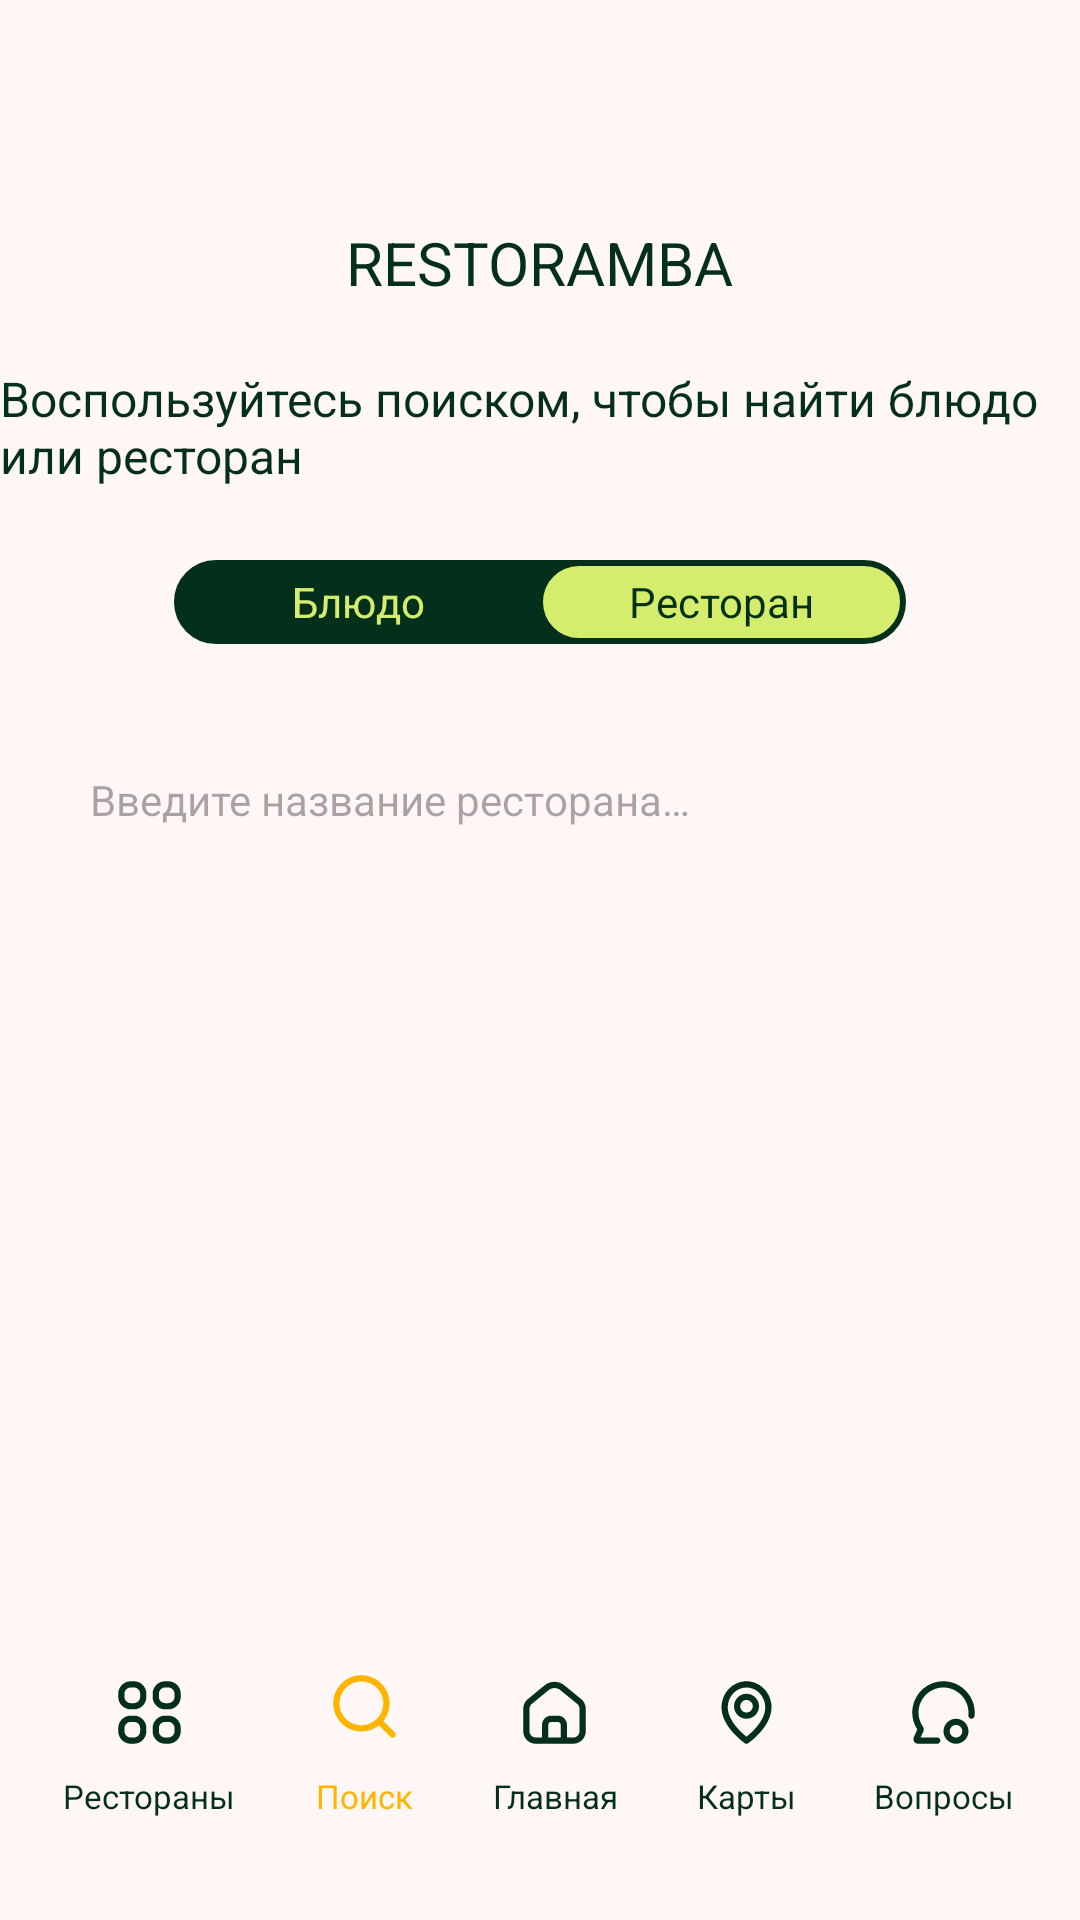

Reconstruct the res/layout file that produces this screen, plus the resources it refers to.
<!-- AndroidManifest.xml: application theme Theme.RestorambaApp -->
<!-- res/layout/fragment_search.xml -->
<?xml version="1.0" encoding="utf-8"?>
<androidx.constraintlayout.widget.ConstraintLayout xmlns:android="http://schemas.android.com/apk/res/android"
    xmlns:app="http://schemas.android.com/apk/res-auto"
    xmlns:tools="http://schemas.android.com/tools"
    android:layout_width="match_parent"
    android:layout_height="match_parent"
    android:background="@color/milk">

    <androidx.constraintlayout.widget.ConstraintLayout
        android:id="@+id/idPageHeader"
        android:layout_width="match_parent"
        android:layout_height="wrap_content"
        app:layout_constraintEnd_toEndOf="parent"
        app:layout_constraintStart_toStartOf="parent"
        app:layout_constraintTop_toTopOf="parent">

        <TextView
            android:id="@+id/idNameApplication"
            android:layout_width="wrap_content"
            android:layout_height="wrap_content"
            android:layout_marginTop="74dp"
            android:text="@string/restoramba"
            android:textAppearance="@style/restoramba"
            android:textColor="@color/black_green"
            app:layout_constraintEnd_toEndOf="parent"
            app:layout_constraintStart_toStartOf="parent"
            app:layout_constraintTop_toTopOf="parent" />

    </androidx.constraintlayout.widget.ConstraintLayout>

    <androidx.constraintlayout.widget.ConstraintLayout
        android:id="@+id/constraintLayout"
        android:layout_width="match_parent"
        android:layout_height="0dp"
        app:layout_constraintBottom_toTopOf="@+id/idNav"
        app:layout_constraintTop_toBottomOf="@+id/idPageHeader">

        <TextView
            android:id="@+id/idSearchDescription"
            android:layout_width="wrap_content"
            android:layout_height="wrap_content"
            android:layout_marginTop="21dp"
            android:text="@string/search_description"
            android:textAppearance="@style/kcal"
            android:textColor="@color/black_green"
            app:layout_constraintEnd_toEndOf="parent"
            app:layout_constraintStart_toStartOf="parent"
            app:layout_constraintTop_toTopOf="parent" />

        <RadioGroup
            android:id="@+id/idRadioChange"
            android:layout_width="244dp"
            android:layout_height="28dp"
            android:layout_marginTop="24dp"
            android:background="@drawable/black_green_font"
            android:checkedButton="@+id/offer"
            android:orientation="horizontal"
            app:layout_constraintEnd_toEndOf="@+id/idSearchDescription"
            app:layout_constraintStart_toStartOf="@+id/idSearchDescription"
            app:layout_constraintTop_toBottomOf="@+id/idSearchDescription">

            <RadioButton
                android:id="@+id/idDish"
                android:layout_width="0dp"
                android:layout_height="match_parent"
                android:layout_marginStart="1dp"
                android:layout_marginTop="1dp"
                android:layout_marginBottom="1dp"
                android:layout_weight="1"
                android:background="@drawable/switch_bg_color_search_page"
                android:button="@null"
                android:gravity="center"
                android:text="@string/radio_dish"
                android:textAppearance="@style/radio_button"
                android:textColor="@drawable/switch_text_color_search_page" />

            <RadioButton
                android:id="@+id/idRestaurant"
                android:layout_width="0dp"
                android:layout_height="match_parent"
                android:layout_marginTop="1dp"
                android:layout_marginEnd="1dp"
                android:layout_marginBottom="1dp"
                android:layout_weight="1"
                android:background="@drawable/switch_bg_color_search_page"
                android:button="@null"
                android:checked="true"
                android:gravity="center"
                android:text="@string/restaurant"
                android:textAppearance="@style/radio_button"
                android:textColor="@drawable/switch_text_color_search_page" />
        </RadioGroup>

        <androidx.appcompat.widget.AppCompatEditText
            android:id="@+id/idSearchView"
            android:layout_width="330dp"
            android:layout_height="40dp"
            android:layout_marginTop="32dp"
            android:background="@drawable/search_view_fon"
            android:hint="@string/hint_restaurant"
            android:inputType="text"
            android:paddingStart="15dp"
            android:textAppearance="@style/hint"
            app:layout_constraintEnd_toEndOf="@+id/idRadioChange"
            app:layout_constraintStart_toStartOf="@+id/idRadioChange"
            app:layout_constraintTop_toBottomOf="@+id/idRadioChange" />

        <ImageView
            android:id="@+id/imIconClose"
            android:layout_width="wrap_content"
            android:layout_height="wrap_content"
            android:layout_marginEnd="16dp"
            android:visibility="gone"
            app:layout_constraintBottom_toBottomOf="@+id/idSearchView"
            app:layout_constraintEnd_toEndOf="@+id/idSearchView"
            app:layout_constraintTop_toTopOf="@+id/idSearchView"
            app:srcCompat="@drawable/icon_close" />

        <androidx.recyclerview.widget.RecyclerView
            android:id="@+id/idListRestaurants"
            android:layout_width="wrap_content"
            android:layout_height="0dp"
            android:layout_marginTop="8dp"
            android:layout_marginBottom="30dp"
            android:visibility="gone"
            app:layoutManager="androidx.recyclerview.widget.LinearLayoutManager"
            app:layout_constraintBottom_toBottomOf="parent"
            app:layout_constraintEnd_toEndOf="parent"
            app:layout_constraintStart_toStartOf="parent"
            app:layout_constraintTop_toBottomOf="@+id/idSearchView"
            tools:listitem="@layout/item_list_restaurants_search_white_green" />

        <androidx.recyclerview.widget.RecyclerView
            android:id="@+id/idListDishes"
            android:layout_width="wrap_content"
            android:layout_height="0dp"
            android:layout_marginTop="8dp"
            android:layout_marginBottom="30dp"
            android:visibility="gone"
            app:layoutManager="androidx.recyclerview.widget.LinearLayoutManager"
            app:layout_constraintBottom_toBottomOf="parent"
            app:layout_constraintEnd_toEndOf="parent"
            app:layout_constraintStart_toStartOf="parent"
            app:layout_constraintTop_toBottomOf="@+id/idSearchView"
            tools:listitem="@layout/item_list_dishes_search_white_green" />

        <TextView
            android:id="@+id/tvEmptySearchResult"
            android:layout_width="wrap_content"
            android:layout_height="wrap_content"
            android:layout_marginTop="36dp"
            android:text="@string/empty_result_search"
            android:textAppearance="@style/title_restaurants"
            android:visibility="gone"
            app:layout_constraintEnd_toEndOf="@+id/idSearchView"
            app:layout_constraintStart_toStartOf="@+id/idSearchView"
            app:layout_constraintTop_toBottomOf="@+id/idSearchView" />

    </androidx.constraintlayout.widget.ConstraintLayout>

    <androidx.constraintlayout.widget.ConstraintLayout
        android:id="@+id/idNav"
        android:layout_width="match_parent"
        android:layout_height="wrap_content"
        app:layout_constraintBottom_toBottomOf="parent"
        app:layout_constraintEnd_toEndOf="parent"
        app:layout_constraintStart_toStartOf="parent"
        app:layout_constraintTop_toBottomOf="@+id/constraintLayout">

        <TextView
            android:id="@+id/idNavRestaurants"
            android:layout_width="wrap_content"
            android:layout_height="wrap_content"
            android:layout_marginStart="21dp"
            android:layout_marginBottom="34dp"
            android:drawablePadding="8dp"
            android:gravity="center|top"
            android:text="@string/restaurants"
            android:textAppearance="@style/nav_text"
            android:textColor="@color/black_green"
            app:drawableTint="@color/black_green"
            app:drawableTopCompat="@drawable/food_restaurants_25_25"
            app:layout_constraintBottom_toBottomOf="parent"
            app:layout_constraintStart_toStartOf="parent" />

        <TextView
            android:id="@+id/idNavSearch"
            android:layout_width="wrap_content"
            android:layout_height="wrap_content"
            android:drawablePadding="10dp"
            android:gravity="center|top"
            android:text="@string/search_nav"
            android:textAppearance="@style/nav_text"
            android:textColor="@color/orange"
            app:drawableTint="@color/orange"
            app:drawableTopCompat="@drawable/icon_search_25_25"
            app:layout_constraintBottom_toBottomOf="@+id/idNavRestaurants"
            app:layout_constraintEnd_toStartOf="@+id/idNavMain"
            app:layout_constraintStart_toEndOf="@+id/idNavRestaurants" />

        <TextView
            android:id="@+id/idNavMain"
            android:layout_width="wrap_content"
            android:layout_height="wrap_content"
            android:drawablePadding="8dp"
            android:gravity="center|top"
            android:text="@string/main_nav"
            android:textAppearance="@style/nav_text"
            android:textColor="@color/black_green"
            app:drawableTint="@color/black_green"
            app:drawableTopCompat="@drawable/icon_main_home_25_25"
            app:layout_constraintBottom_toBottomOf="@+id/idNavSearch"
            app:layout_constraintEnd_toStartOf="@+id/idNavQuestions"
            app:layout_constraintStart_toEndOf="@+id/idNavRestaurants" />

        <TextView
            android:id="@+id/idNavMap"
            android:layout_width="wrap_content"
            android:layout_height="wrap_content"
            android:drawablePadding="8dp"
            android:gravity="center|top"
            android:text="@string/maps_nav"
            android:textAppearance="@style/nav_text"
            android:textColor="@color/black_green"
            app:drawableTint="@color/black_green"
            app:drawableTopCompat="@drawable/icon_location_25_25"
            app:layout_constraintBottom_toBottomOf="@+id/idNavMain"
            app:layout_constraintEnd_toStartOf="@+id/idNavQuestions"
            app:layout_constraintStart_toEndOf="@+id/idNavMain" />

        <TextView
            android:id="@+id/idNavQuestions"
            android:layout_width="wrap_content"
            android:layout_height="wrap_content"
            android:layout_marginEnd="22dp"
            android:drawablePadding="8dp"
            android:gravity="center|top"
            android:text="@string/question"
            android:textAppearance="@style/nav_text"
            android:textColor="@color/black_green"
            app:drawableTint="@color/black_green"
            app:drawableTopCompat="@drawable/icon_question_25_25"
            app:layout_constraintBottom_toBottomOf="@+id/idNavMap"
            app:layout_constraintEnd_toEndOf="parent" />

    </androidx.constraintlayout.widget.ConstraintLayout>

</androidx.constraintlayout.widget.ConstraintLayout>
<!-- res/layout/item_list_restaurants_search_white_green.xml (included above) -->
<?xml version="1.0" encoding="utf-8"?>
<androidx.cardview.widget.CardView xmlns:android="http://schemas.android.com/apk/res/android"
    xmlns:app="http://schemas.android.com/apk/res-auto"
    xmlns:tools="http://schemas.android.com/tools"
    android:id="@+id/cView"
    android:layout_width="343dp"
    android:layout_height="200dp"
    android:layout_marginVertical="21dp"
    app:cardCornerRadius="20dp">

    <androidx.constraintlayout.widget.ConstraintLayout
        android:id="@+id/rectangle_2"
        android:layout_width="match_parent"
        android:layout_height="match_parent"
        android:background="@drawable/rectangle_fontlist_item_restaurants_white_green">


        <TextView
            android:id="@+id/tvTitleRestaurant"
            android:layout_width="wrap_content"
            android:layout_height="wrap_content"
            android:layout_marginTop="14dp"
            android:text="@string/rest"
            android:textAppearance="@style/title_restaurants"
            app:layout_constraintEnd_toEndOf="parent"
            app:layout_constraintStart_toStartOf="parent"
            app:layout_constraintTop_toTopOf="parent" />

        <ImageView
            android:id="@+id/imPhoto"
            android:layout_width="120dp"
            android:layout_height="120dp"
            android:layout_marginStart="27dp"
            android:layout_marginTop="8dp"
            app:layout_constraintStart_toStartOf="parent"
            app:layout_constraintTop_toBottomOf="@+id/tvTitleRestaurant"
            app:srcCompat="@drawable/rectangle_fontlist_item_restaurant_photo" />

        <ImageView
            android:id="@+id/imPhotoIcon"
            android:layout_width="wrap_content"
            android:layout_height="wrap_content"
            app:layout_constraintBottom_toBottomOf="@+id/imPhoto"
            app:layout_constraintEnd_toEndOf="@+id/imPhoto"
            app:layout_constraintStart_toStartOf="@+id/imPhoto"
            app:layout_constraintTop_toTopOf="@+id/imPhoto"
            app:srcCompat="@drawable/photo_icon_40_40" />

        <TextView
            android:id="@+id/tvPath"
            android:layout_width="wrap_content"
            android:layout_height="wrap_content"
            android:layout_marginStart="26dp"
            android:layout_marginTop="2dp"
            android:gravity="center"
            android:text="@string/path_to_me"
            android:textAppearance="@style/instructions_text"
            app:layout_constraintBottom_toBottomOf="@+id/imPhoto"
            app:layout_constraintEnd_toEndOf="parent"
            app:layout_constraintHorizontal_bias="0.218"
            app:layout_constraintStart_toEndOf="@+id/imPhoto"
            app:layout_constraintTop_toTopOf="@+id/imPhoto"
            app:layout_constraintVertical_bias="0.0" />

        <ImageView
            android:id="@+id/idBtMap"
            android:layout_width="131dp"
            android:layout_height="35dp"
            android:layout_marginTop="8dp"
            app:layout_constraintStart_toStartOf="@+id/tvPath"
            app:layout_constraintTop_toBottomOf="@+id/tvPath"
            app:srcCompat="@drawable/rectangle_bt_restaurant_show_on_map" />

        <TextView
            android:id="@+id/idButtonShowTextOnMap"
            android:layout_width="wrap_content"
            android:layout_height="35dp"
            android:drawableRight="@drawable/icon_location_19_19"
            android:drawablePadding="5dp"
            android:gravity="center|left"
            android:text="@string/show_on_map"
            android:textAppearance="@style/show_on_map"
            app:layout_constraintBottom_toBottomOf="@+id/idBtMap"
            app:layout_constraintEnd_toEndOf="@+id/idBtMap"
            app:layout_constraintStart_toStartOf="@+id/idBtMap"
            app:layout_constraintTop_toTopOf="@+id/idBtMap" />

        <Button
            android:id="@+id/idBtRandom"
            android:layout_width="137dp"
            android:layout_height="55dp"
            android:layout_marginTop="8dp"
            android:backgroundTint="@drawable/button_bg_color_default_black_green"
            android:text="@string/get_random_dish"
            android:textAppearance="@style/show_on_map"
            android:textColor="@drawable/button_text_color_default_black_green"
            app:cornerRadius="10dp"
            app:layout_constraintBottom_toBottomOf="@+id/imPhoto"
            app:layout_constraintEnd_toEndOf="@+id/idBtMap"
            app:layout_constraintStart_toStartOf="@+id/tvPath"
            app:layout_constraintTop_toBottomOf="@+id/idBtMap" />

    </androidx.constraintlayout.widget.ConstraintLayout>
</androidx.cardview.widget.CardView>
<!-- res/layout/item_list_dishes_search_white_green.xml (included above) -->
<?xml version="1.0" encoding="utf-8"?>
<androidx.cardview.widget.CardView xmlns:android="http://schemas.android.com/apk/res/android"
    xmlns:app="http://schemas.android.com/apk/res-auto"
    xmlns:tools="http://schemas.android.com/tools"
    android:id="@+id/cView"
    android:layout_width="343dp"
    android:layout_height="200dp"
    android:layout_marginVertical="21dp"
    app:cardCornerRadius="20dp">

    <androidx.constraintlayout.widget.ConstraintLayout
        android:id="@+id/rectangle_2"
        android:layout_width="match_parent"
        android:layout_height="match_parent"
        android:background="@drawable/rectangle_fontlist_item_restaurants_white_green">


        <TextView
            android:id="@+id/tvTitleDish"
            android:layout_width="wrap_content"
            android:layout_height="wrap_content"
            android:layout_marginTop="14dp"
            android:gravity="center"
            android:text="@string/dish"
            android:textAppearance="@style/title_restaurants"
            app:layout_constraintEnd_toEndOf="parent"
            app:layout_constraintStart_toStartOf="parent"
            app:layout_constraintTop_toTopOf="parent" />

        <TextView
            android:id="@+id/tvTitleRestaurant"
            android:layout_width="wrap_content"
            android:layout_height="wrap_content"
            android:gravity="center"
            android:text="@string/rest"
            android:textAppearance="@style/title_dishes"
            app:layout_constraintEnd_toEndOf="parent"
            app:layout_constraintStart_toEndOf="@+id/imPhoto"
            app:layout_constraintTop_toTopOf="@+id/imPhoto" />

        <ImageView
            android:id="@+id/imPhoto"
            android:layout_width="120dp"
            android:layout_height="120dp"
            android:layout_marginStart="27dp"
            android:layout_marginTop="10dp"
            app:layout_constraintStart_toStartOf="parent"
            app:layout_constraintTop_toBottomOf="@+id/tvTitleDish"
            app:srcCompat="@drawable/rectangle_fontlist_item_restaurant_photo" />

        <ImageView
            android:id="@+id/imPhotoIcon"
            android:layout_width="wrap_content"
            android:layout_height="wrap_content"
            app:layout_constraintBottom_toBottomOf="@+id/imPhoto"
            app:layout_constraintEnd_toEndOf="@+id/imPhoto"
            app:layout_constraintStart_toStartOf="@+id/imPhoto"
            app:layout_constraintTop_toTopOf="@+id/imPhoto"
            app:srcCompat="@drawable/photo_icon_40_40" />

        <TextView
            android:id="@+id/tvDesc"
            android:layout_width="0dp"
            android:layout_height="wrap_content"
            android:layout_marginHorizontal="23dp"
            android:layout_marginTop="6dp"
            android:gravity="center"
            android:text="@string/text_dish_example"
            android:textAppearance="@style/show_on_map"
            app:layout_constraintEnd_toEndOf="parent"
            app:layout_constraintHorizontal_bias="1.0"
            app:layout_constraintStart_toEndOf="@+id/imPhoto"
            app:layout_constraintTop_toBottomOf="@+id/tvTitleRestaurant" />

        <TextView
            android:id="@+id/idButtonAgree"
            android:layout_width="wrap_content"
            android:layout_height="wrap_content"
            android:layout_marginTop="13dp"
            android:text="@string/sum"
            android:textAppearance="@style/title_sum"
            app:layout_constraintBottom_toBottomOf="@+id/imPhoto"
            app:layout_constraintEnd_toEndOf="@+id/tvDesc"
            app:layout_constraintStart_toStartOf="@+id/tvDesc"
            app:layout_constraintTop_toBottomOf="@+id/tvDesc" />

    </androidx.constraintlayout.widget.ConstraintLayout>
</androidx.cardview.widget.CardView>
<!-- resources referenced by this layout -->
<resources>
  <color name="black_green">#042F1A</color>
  <color name="milk">#FFF6F6</color>
  <color name="orange">#FFB500</color>
  <!-- drawable rectangle_fontlist_item_restaurants_white_green (drawable) -->
  <shape xmlns:android="http://schemas.android.com/apk/res/android"
  android:shape="rectangle"
  android:innerRadius="15dp">
  
  <solid android:color="@color/white_green" />
  <corners android:radius="20dp" />
  </shape>
  <string name="dish">Какое-то блюдо</string>
  <string name="empty_result_search">Извините, ничего не найдено</string>
  <string name="get_random_dish">Получить случайное блюдо</string>
  <string name="hint_restaurant">Введите название ресторана…</string>
  <string name="main_nav">Главная</string>
  <string name="maps_nav">Карты</string>
  <string name="path_to_me">Расстояние до вас: 700м</string>
  <string name="question">Вопросы</string>
  <string name="radio_dish">Блюдо</string>
  <string name="rest">Какой-то ресторан</string>
  <string name="restaurant">Ресторан</string>
  <string name="restaurants">Рестораны</string>
  <string name="restoramba">RESTORAMBA</string>
  <string name="search_description">Воспользуйтесь поиском, чтобы найти блюдо или ресторан</string>
  <string name="search_nav">Поиск</string>
  <string name="show_on_map">Посмотреть на карте</string>
  <string name="sum">400 руб</string>
  <string name="text_dish_example">
          Lorem ipsum dolor sit amet, consectetur adipiscing elit, sed do eiusmod tempor incididunt ut labore et dolore magna aliqua..
      </string>
  <style name="hint">
          <item name="android:textSize">14sp</item>
          <item name="android:textColor">#000000</item>
          <item name="fontFamily">@font/oswald_light</item>
      </style>
  <style name="instructions_text">
          <item name="android:textSize">14sp</item>
          <item name="android:textColor">@color/black_green</item>
          <item name="fontFamily">@font/oswald_light</item>
      </style>
  <style name="kcal">
          <item name="android:textSize">16sp</item>
          <item name="android:textColor">@color/black_green</item>
          <item name="fontFamily">@font/oswald_regular</item>
      </style>
  <style name="nav_text">
          <item name="android:textSize">11sp</item>
          <item name="android:textColor">@color/milk</item>
          <item name="fontFamily">@font/oswald_light</item>
      </style>
  <style name="radio_button">
          <item name="android:textSize">14sp</item>
          <item name="fontFamily">@font/oswald_light</item>
      </style>
  <style name="restoramba">
          <item name="android:textSize">20sp</item>
          <item name="android:textColor">@color/milk</item>
          <item name="fontFamily">@font/dela_gothic_one_regular</item>
      </style>
  <style name="show_on_map">
          <item name="android:textSize">12sp</item>
          <item name="android:textColor">@color/black_green</item>
          <item name="fontFamily">@font/oswald_light</item>
      </style>
  <style name="title_dishes">
          <item name="android:textSize">14sp</item>
          <item name="android:textColor">@color/black_green</item>
          <item name="fontFamily">@font/oswald_regular</item>
      </style>
  <style name="title_restaurants">
          <item name="android:textSize">20sp</item>
          <item name="android:textColor">@color/black_green</item>
          <item name="fontFamily">@font/oswald_regular</item>
      </style>
  <style name="title_sum">
          <item name="android:textSize">14sp</item>
          <item name="android:textColor">@color/red_rose</item>
          <item name="fontFamily">@font/oswald_medium</item>
      </style>
  <style name="Theme.RestorambaApp" parent="Base.Theme.RestorambaApp" />
  <color name="white_green">#D4ED6D</color>
  <color name="red_rose">#F95B77</color>
</resources>
